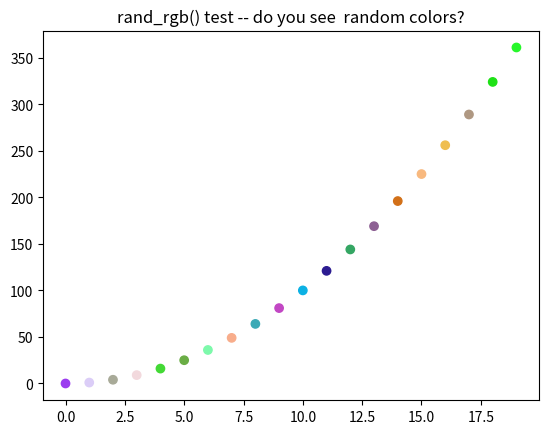

Source code (Python):
"""
generic helper functions for anaties package

[redacted]
"""
import datetime
import os
import numpy as np
import matplotlib.pyplot as plt


def datetime_string():
    """
    create a datetime string of form:  _YYYYMMDD_HHMMSS year month day _ hour minute second)
    useful for creating filenames

    Inputs: None

    Outputs:
        Single string of form' '_YYYYMMDD_HHMMSS' (year month day _ hour minute second)
    """
    return datetime.datetime.now().strftime("_%Y%m%d_%H%M%S")


def file_exists(filepath):
    """
    Check to see if the file specified in filepath exists
    A pure wrapper for os.path.isfile()

    Inputs:
        filepath: string

    Output:
        bool (True if file exists, False if it does not)
    """
    return os.path.isfile(filepath)


def get_bins(min_edge, max_edge, bin_width=1):
    """
    return array of bin edges/center

    Inputs:
        min_edge: scalar lower bound
        max_edge: scalar upper bound
        bin_width: scalar bin width to divide up the range

    Outputs:
        bin_edges:
        bin_centers

    Example:
        bin_edges, bin_centers = get_bins(0, 20, bin_width = 5)
    """

    remainder = np.mod(max_edge - min_edge, bin_width)
    if remainder != 0:
        print("get_bins: Warning bin_width may not exactly divide up the given range of values.")

    bin_edges = np.arange(min_edge, max_edge + bin_width, bin_width)
    bin_centers = np.arange(min_edge + bin_width / 2,
                            max_edge + bin_width / 2, bin_width)
    return bin_edges, bin_centers


def get_offdiag_vals(array):
    """
    For a symmetric array of values, pull the lower diagonal values
    (not including the diagonal elements), and indices. Useful for
    things like arrays of pairwise correlation/distances when you
    want to extract the unique values but not diagonal.

    Inputs:
        array: nxn symmetric matrix of values.

    Outputs:
        values: M = (n^2-n)/2-element array of values in the original 2d array
        indices: (row_inds, col_inds) tuple containing M-ary array of indices

    Notes
        To reconstruct values from array: array[indices]

    Adapted from:
        https://stackoverflow.com/a/44395030/1886357
    """
    assert is_symmetric(array), print(
        "get_offdiag_vals() requires symmetric array")
    num_rows = array.shape[0]
    # get indices of lower diag, not inclucing diagonal
    offdiag_indices = np.tril_indices(num_rows, k=-1)
    offdiag_values = array[offdiag_indices]
    return offdiag_values, offdiag_indices


def ind_limits(data, data_limits=None):
    """
    Given increasing data, and two data limits (min and max), returns indices
    such that data is between those limits (inclusive).

    inputs:
        data: nondecreasing 1d np array
        data_limits (2elt list): limits of data you want to select (if None just return 0, -1)
    outputs:
        first_ind: index of smallest data >= data_limits[0]
        last_ind: index of largest data <= data_limits[1]

    Notes
        When using the inds in slices, be sure you aren't missing the last one.

    To do:
        Add checks for 1d data, increasing data, data_limits.
    """
    first_ind = 0
    last_ind = -1
    if data_limits is not None:
        inds = np.where((data >= data_limits[0]) & (data <= data_limits[1]))[0]
        first_ind = inds[0]
        last_ind = inds[-1]
    return first_ind, last_ind


def is_symmetric(array, abs_tol=1e-8, rel_tol=1e-5):
    """
    Test if a numpy array is symmetric, within tolerance levels (is A = A')
    If either tolerance val is set to None, then no tolerance is used and
    uses strict equality (good for integer or other non-float array).

    Inputs:
        array: nxm numpy array (only nxn can be symmetric)

    Returns:
        symmetric (boolean): is matrix symmetric or not?

    Adapted from:
        https://stackoverflow.com/a/42913743/1886357
        https://stackoverflow.com/a/65909907/1886357
    """
    if abs_tol is None or rel_tol is None:
        symmetry = np.array_equal(array, array.T)
    else:
        symmetry = np.allclose(array, array.T, rtol=abs_tol, atol=abs_tol)

    return symmetry


def rand_rgb(num_vals):
    """
    return random rgb vals between 0-1 in Nx3 numpy array.
    Can be fed to plt.scatter c keyword to generate random colors.

    inputs:
        num_vals (int): number of rgb values wanted

    Outputs:
        rgb_vals: num_vals x 3 numpy array. To access element i: rgb_vals[i,]
    """
    rgb_vals = np.random.rand(num_vals, 3)
    return rgb_vals


if __name__ == '__main__':
    print("\nTesting anaties.helpers...")
    """
    Test datetime_string()
    """
    print("\nanaties.helpers: testing datetime_string()...")
    print(f"string generated: {datetime_string()}")

    """
    Test get_offdiag_vals()
    """
    print("\nanaties.helpers: testing get_bins()...")
    bin_edges, bin_centers = get_bins(0, 20, bin_width=5)
    print("Bin edges/centers for min/max/width 0, 5, 20:")
    print(f"{bin_edges}\n{bin_centers}")

    """
    Test get_offdiag_vals()
    """
    print("\nanaties.helpers: testing get_offdiag_vals()...")
    test_mat = np.asarray([[1, 2, 3, 4],
                           [2, 5, 7, 8],
                           [3, 7, 5, 12],
                           [4, 8, 12, 5]])
    vals, inds = get_offdiag_vals(test_mat)
    print(f"Array:\n{test_mat}")
    print(f"Values: {vals}")
    print(f"Inds:\nRow:{inds[0]}\nCol:{inds[1]}")

    """
    Test ind_limits
    """
    print("\nanaties.helpers: testing ind_limits()...")
    foo_array = np.asarray([1, 2, 3, 4, 5, 6, 7, 8])
    dat_lims = [2.5, 7]
    lim_inds = ind_limits(foo_array, data_limits=dat_lims)
    assert lim_inds == (2, 6), print("ind_limits fail")
    print(f"inds containing {dat_lims} within {foo_array}:\n{lim_inds}")

    """
    Test is_symmetric
    """
    print("\nanaties.helpers: testing is_symmetric()...")
    test_mat = np.asarray([[1, 2, 3, 4],
                           [5, 6, 7, 8],
                           [9, 10, 11, 12],
                           [13, 14, 15, 16]])
    symm_output = is_symmetric(test_mat)
    print(f"Array:\n{test_mat}\nSymmetry: {symm_output}")

    """
    test rand_rgb
    """
    print("\nanaties.helpers: testing rand_rgb()...")
    print("Generating a plot...")
    num_points = 20
    x_vals = np.arange(num_points)
    y_vals = x_vals**2
    plt.scatter(x_vals, y_vals, c=rand_rgb(num_points))
    plt.title('rand_rgb() test -- do you see  random colors?')
    plt.show()

    print("\nanaties.helpers: tests done...")


#
